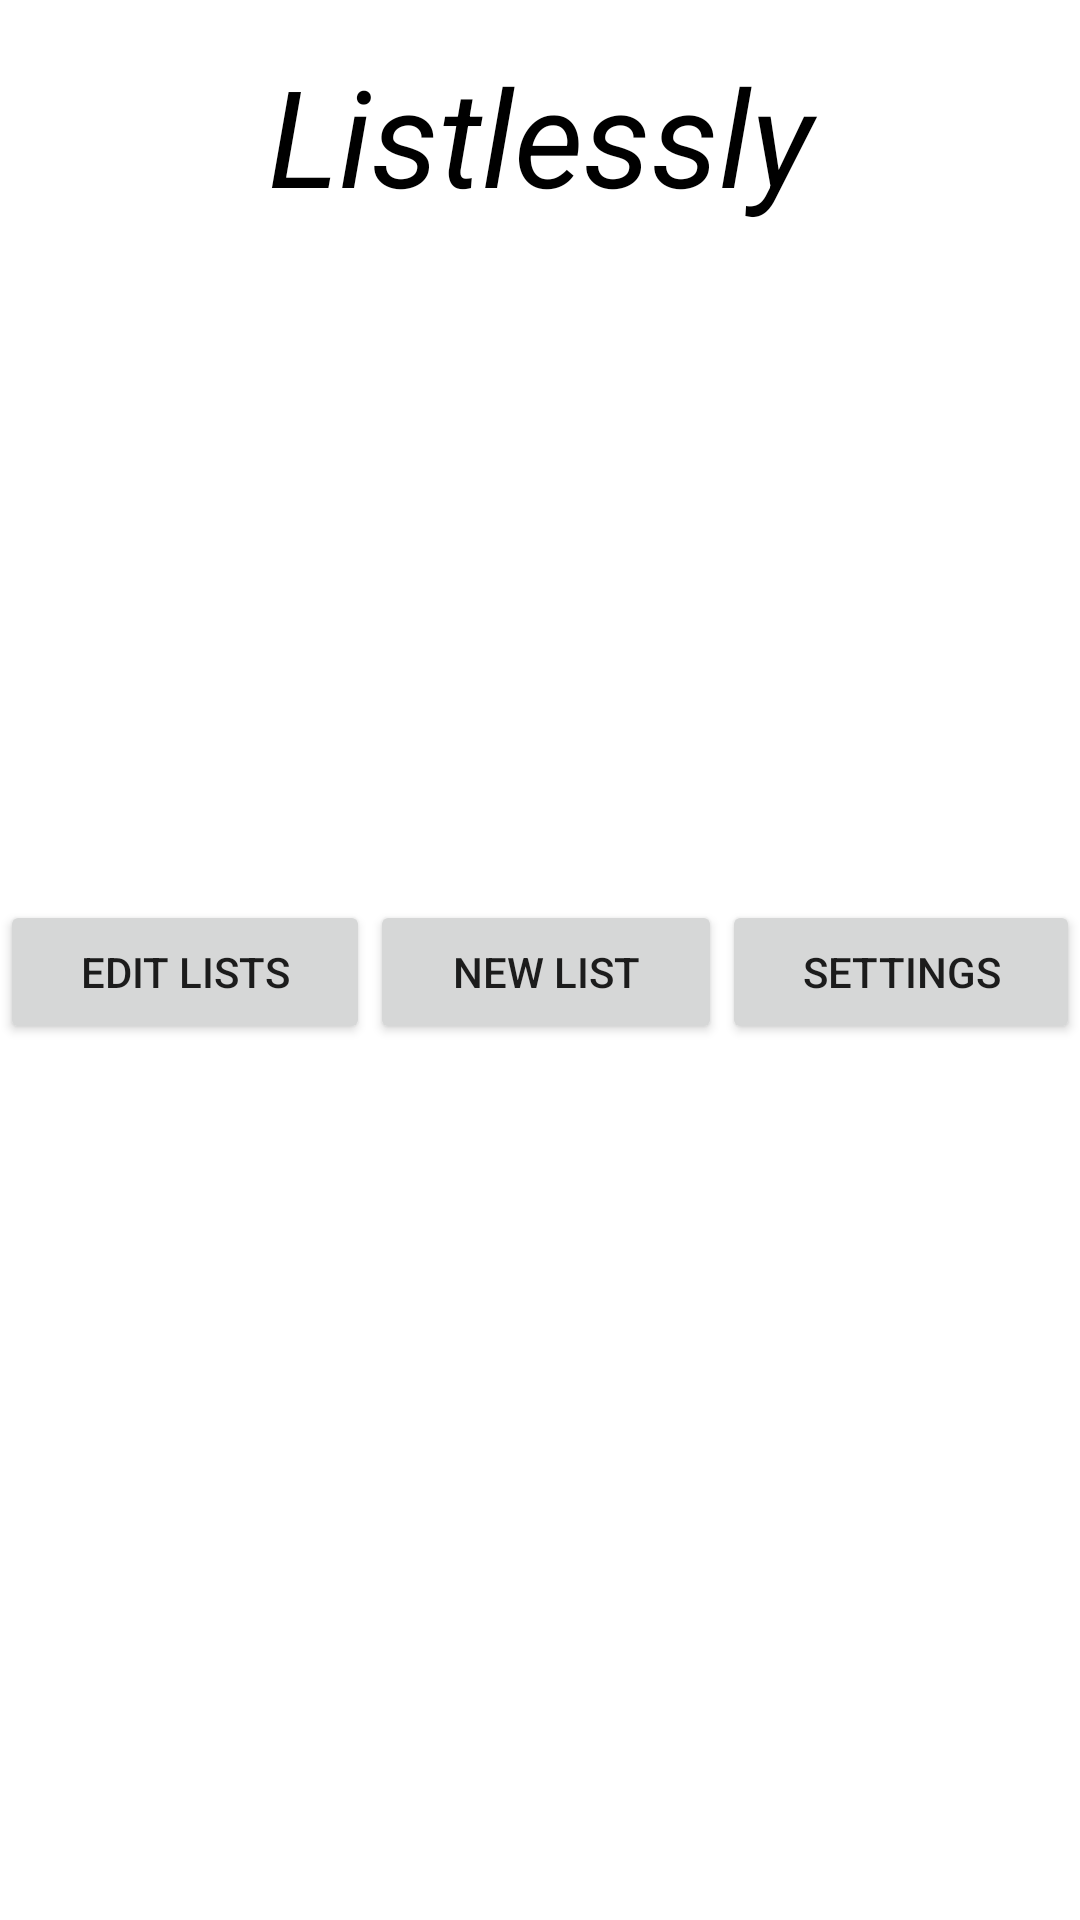

Android layout source for this screen:
<!-- AndroidManifest.xml: application theme Theme.Listlessly -->
<!-- res/layout/activity_main.xml -->
<?xml version="1.0" encoding="utf-8"?>
<androidx.constraintlayout.widget.ConstraintLayout xmlns:android="http://schemas.android.com/apk/res/android"
    xmlns:app="http://schemas.android.com/apk/res-auto"
    xmlns:tools="http://schemas.android.com/tools"
    android:layout_width="match_parent"
    android:layout_height="match_parent"
    tools:context=".MainActivity">

    <LinearLayout
        android:layout_width="match_parent"
        android:layout_height="match_parent"
        android:orientation="vertical"
        app:layout_constraintBottom_toBottomOf="parent"
        app:layout_constraintEnd_toEndOf="parent"
        app:layout_constraintStart_toStartOf="parent"
        app:layout_constraintTop_toTopOf="parent">

        <TextView
            android:id="@+id/listCreateTitle"
            android:layout_width="match_parent"
            android:layout_height="wrap_content"
            android:text="Listlessly"
            android:gravity="center"
            android:textSize="45sp"
            android:textColor="@color/black"
            android:textStyle="italic"
            android:layout_marginBottom="25dp"
            android:layout_marginTop="15dp"/>


        <ScrollView
            android:layout_width="match_parent"
            android:layout_height="200dp">
            <LinearLayout
                android:layout_width="match_parent"
                android:layout_height="match_parent"
                android:orientation="vertical"
                app:layout_constraintBottom_toBottomOf="parent"
                app:layout_constraintEnd_toEndOf="parent"
                app:layout_constraintStart_toStartOf="parent"
                app:layout_constraintTop_toTopOf="parent">

                <TextView
                    android:id="@+id/listSelection1"
                    android:layout_width="match_parent"
                    android:layout_height="wrap_content"
                    android:textSize="25sp"
                    android:textColor="@color/black"
                    android:onClick="listItem1Clicked"
                    />
                <TextView
                    android:id="@+id/listSelection2"
                    android:layout_width="match_parent"
                    android:layout_height="wrap_content"
                    android:textSize="25sp"
                    android:textColor="@color/black"
                    android:onClick="listItem2Clicked"
                    />
                <TextView
                    android:id="@+id/listSelection3"
                    android:layout_width="match_parent"
                    android:layout_height="wrap_content"
                    android:textSize="25sp"
                    android:textColor="@color/black"
                    />
                <TextView
                    android:id="@+id/listSelection4"
                    android:layout_width="match_parent"
                    android:layout_height="wrap_content"
                    android:textSize="25sp"
                    android:textColor="@color/black"
                    />
                <TextView
                    android:id="@+id/listSelection5"
                    android:layout_width="match_parent"
                    android:layout_height="wrap_content"
                    android:textSize="25sp"
                    android:textColor="@color/black"
                    />
            </LinearLayout>

        </ScrollView>

        <LinearLayout
            android:layout_width="match_parent"
            android:layout_height="wrap_content"
            android:orientation="horizontal"

            android:layout_marginBottom="50dp">


            <Button
                android:id="@+id/editButton"
                android:layout_width="wrap_content"
                android:layout_height="wrap_content"
                android:layout_weight="1"
                android:onClick="homeToEdit"
                android:text="Edit Lists"
                />

            <Button
                android:id="@+id/newButton"
                android:layout_width="wrap_content"
                android:layout_height="wrap_content"
                android:layout_weight="1"
                android:onClick="homeToAdd"
                android:text="New List" />

            <Button
                android:id="@+id/settingsButton"
                android:layout_width="wrap_content"
                android:layout_height="wrap_content"
                android:layout_weight="1"
                android:onClick="homeToSettings"
                android:text="Settings" />
        </LinearLayout>
    </LinearLayout>
</androidx.constraintlayout.widget.ConstraintLayout>
<!-- resources referenced by this layout -->
<resources>
  <style name="Theme.Listlessly" parent="Theme.MaterialComponents.DayNight.DarkActionBar">
          
          <item name="colorPrimary">@color/purple_500</item>
          <item name="colorPrimaryVariant">@color/purple_700</item>
          <item name="colorOnPrimary">@color/white</item>
          
          <item name="colorSecondary">@color/teal_200</item>
          <item name="colorSecondaryVariant">@color/teal_700</item>
          <item name="colorOnSecondary">@color/black</item>
          
          <item name="android:statusBarColor" tools:targetApi="l">?attr/colorPrimaryVariant</item>
          
      </style>
  <!-- not gathered from this repository: default colours our renderer supplied (Android Studio template values) -->
  <color name="purple_500">#FF6200EE</color>
  <color name="purple_700">#FF3700B3</color>
  <color name="teal_200">#FF03DAC5</color>
  <color name="teal_700">#FF018786</color>
  <color name="black">#FF000000</color>
  <color name="white">#FFFFFFFF</color>
</resources>
